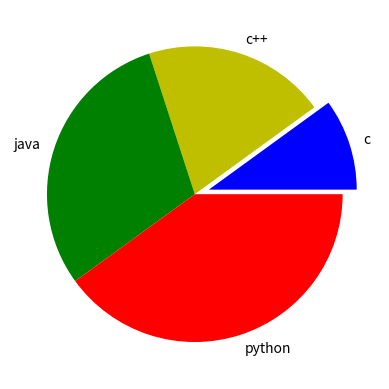

The script that saved this image:
# Pie chart and explode the part of c and change colors
import matplotlib.pyplot as plt
x = [10,20,30,40]
y = ["c","c++","java","python"]
z = [0.1,0.0,0.0,0.0]
clr = ["b","y","g","r"]

plt.pie(x,labels=y, explode=z, colors=clr)
plt.show()
